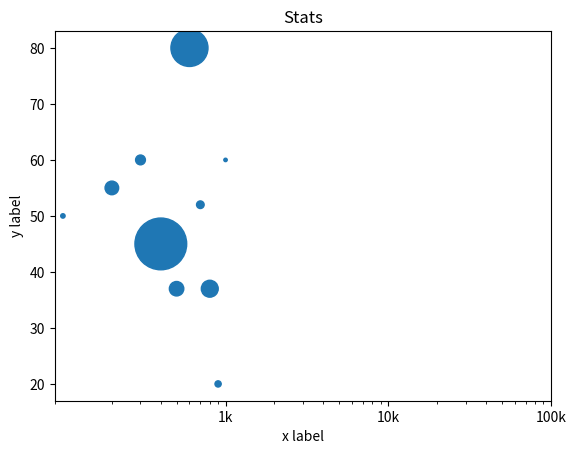

Reproduce this figure in Python.
# Import numpy as np
import numpy as np
import matplotlib.pyplot as plt

counter = [100,200,300,400,500,600,700,800,900,1000]
amount = [50,55,60,45,37,80,52,37,20,60]

pop = [5,48,25,694,54,356,15,74,10,3]


# Store pop as a numpy array: np_pop
np_pop = np.array(pop)

# Double np_pop
np_pop = np_pop * 2

# Update: set s argument to np_pop
plt.scatter(counter, amount, s = np_pop)

# Previous customizations
plt.xscale('log') 
plt.xlabel('x label')
plt.ylabel('y label')
plt.title('Stats')
plt.xticks([1000, 10000, 100000],['1k', '10k', '100k'])

# Display the plot
plt.show()